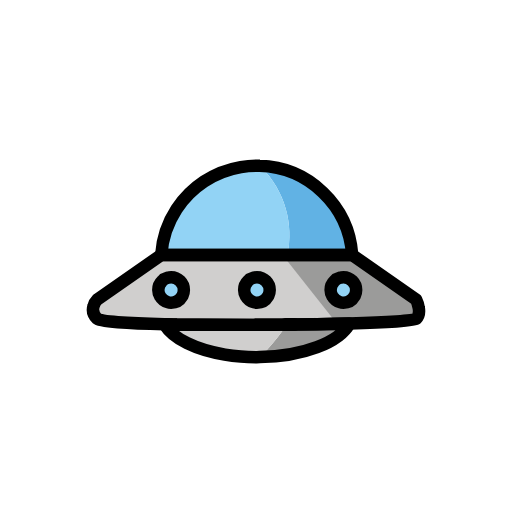
t = 0.00 s
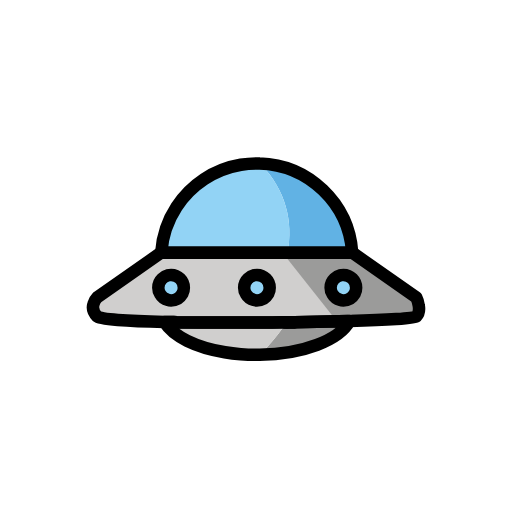
t = 0.48 s
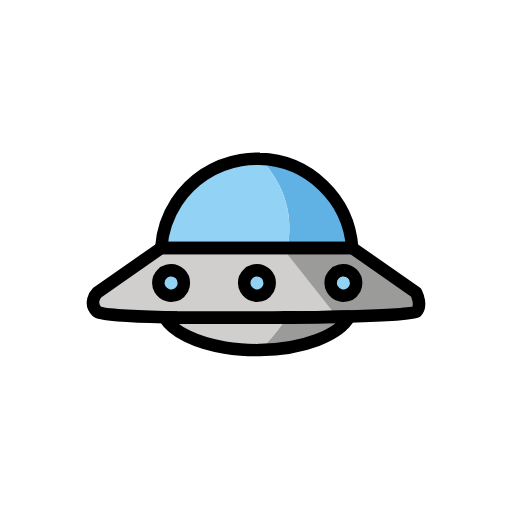
t = 1.43 s
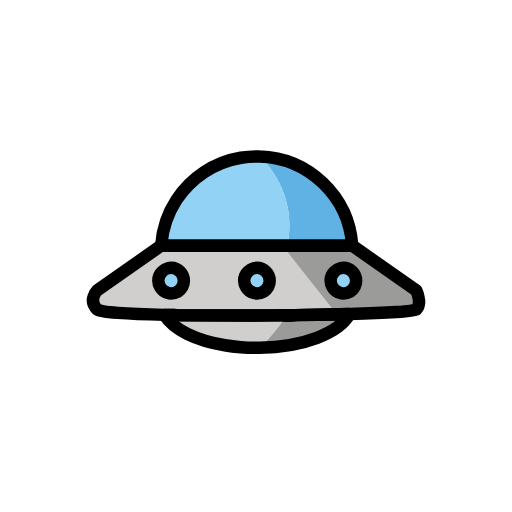
t = 1.90 s
t = 2.38 s: frame unchanged from t = 1.43 s, image omitted
t = 3.33 s: frame unchanged from t = 0.48 s, image omitted

The animated SVG that drew these frames (rendered in a browser with its animation timeline set to each time). Animation: 1 SMIL element (animateTransform=1); one cycle of 3.80 s, repeats indefinitely.

<?xml version='1.0' encoding='utf-8'?>
<svg xmlns="http://www.w3.org/2000/svg" id="emoji" viewBox="-5 -5 82 82" width="200" height="200" role="img">
  <title>OpenMoji: flying saucer</title><g><g id="color">
    <path fill="#d0cfce" stroke="none" d="M60.81,45.25c-0.06,0.01-0.12,0.02-0.18,0.03c-0.07,0-0.14,0.01-0.22,0.02c0.08-0.01,0.16-0.02,0.24-0.03 C60.71,45.27,60.76,45.26,60.81,45.25z" />
    <path fill="#d0cfce" stroke="none" d="M60.65,45.27c-0.01,0-0.01,0-0.02,0.01c-0.07,0-0.14,0.01-0.22,0.02C60.49,45.29,60.57,45.28,60.65,45.27z" />
    <path fill="#d0cfce" stroke="none" d="M60.81,45.25c-0.06,0.01-0.12,0.02-0.18,0.03c-0.07,0-0.14,0.01-0.22,0.02c0.08-0.01,0.16-0.02,0.24-0.03 C60.71,45.27,60.76,45.26,60.81,45.25z" />
    <path fill="#d0cfce" stroke="none" d="M61.66,46.07c-0.3,0.3-4.65,0.55-10.69,0.73c-1.62,0.04-3.36,0.08-5.17,0.12c-1.18,0.02-2.4,0.04-3.64,0.05 c-0.42,0-0.83,0.01-1.25,0.01c-0.12,0.01-0.23,0.01-0.35,0.01C39.91,47,39.26,47,38.6,47.01c-1.01,0.01-2.02,0.02-3.04,0.02 c-3.04,0.02-6.08,0.01-8.92-0.02c-1.15-0.01-2.27-0.03-3.34-0.04c-0.16-0.01-0.31-0.01-0.47-0.01c-0.51-0.01-1.01-0.02-1.5-0.03 c-5.98-0.15-10.32-0.42-10.76-0.86c-0.71-0.72-0.77-1.43-0.61-1.98c0.17-0.65,0.61-1.09,0.61-1.09l10.22-7.15h30.65L61.66,43 c0,0,0.29,0.59,0.4,1.28C62.17,44.88,62.14,45.59,61.66,46.07z" />
    <polygon fill="#9b9b9a" stroke="none" points="40.7961,36.5366 48.75,46.5833 61.2917,45.98 62.1128,44.9583 61.2561,42.7175 51.4,35.85 40.56,36" />
    <path fill="#d0cfce" stroke="none" d="M40.97,45.97c-0.21,0-0.42,0.01-0.63,0.01h-0.46c0.21-0.01,0.42-0.01,0.63-0.01H40.97z" />
    <path fill="#d0cfce" stroke="none" d="M46.22,45.89c-0.11,0-0.22,0-0.32,0.01c-0.2,0-0.4,0-0.6,0.01h-0.17c0.1-0.01,0.2-0.01,0.3-0.01 c0.2,0,0.4-0.01,0.6-0.01H46.22z" />
    <path fill="#d0cfce" stroke="none" d="M51.36,45.76c0,0.01,0,0.01,0,0.01c-0.23,0-0.46,0.01-0.7,0.02C50.9,45.78,51.13,45.77,51.36,45.76z" />
    <path fill="#9b9b9a" stroke="none" d="M50.97,46.8c-1.63,3.04-7.43,5.3-14.38,5.39c0.1-0.08,0.19-0.18,0.28-0.27c1.29-1.29,2.42-2.63,3.38-3.96 c0.23-0.33,0.45-0.65,0.66-0.98c1.67-0.01,3.31-0.03,4.89-0.06C47.61,46.88,49.35,46.84,50.97,46.8z" />
    <path fill="#d0cfce" stroke="none" d="M40.91,46.98c-0.21,0.33-0.43,0.65-0.66,0.98c-0.96,1.33-2.09,2.67-3.38,3.96 c-0.09,0.09-0.18,0.19-0.28,0.27c-0.15,0.01-0.31,0.01-0.47,0.01c-0.87,0-1.73-0.03-2.56-0.1c-0.88-0.07-1.73-0.17-2.55-0.31 c-4.63-0.76-8.24-2.53-9.61-4.75c-0.03-0.04-0.05-0.07-0.07-0.11c1.96,0.04,4.1,0.07,6.34,0.09c0.13,0,0.25-0.01,0.38,0 c4.02,0.03,8.35,0.02,12.51-0.03C40.68,46.99,40.79,46.99,40.91,46.98z" />
    <path fill="#d0cfce" stroke="none" d="M40.97,45.97c-0.21,0-0.42,0.01-0.63,0.01h-0.46c0.21-0.01,0.42-0.01,0.63-0.01H40.97z" />
    <path fill="#d0cfce" stroke="none" d="M46.22,45.89c-0.11,0-0.22,0-0.32,0.01c-0.2,0-0.4,0-0.6,0.01h-0.17c0.1-0.01,0.2-0.01,0.3-0.01 c0.2,0,0.4-0.01,0.6-0.01H46.22z" />
    <path fill="#9b9b9a" stroke="none" d="M40.97,45.97c-0.21,0-0.42,0.01-0.63,0.01c0.06,0,0.12,0,0.17-0.01H40.97z" />
    <path fill="#9b9b9a" stroke="none" d="M45.9,45.9c-0.2,0-0.4,0-0.6,0.01c0.04,0,0.09,0,0.13-0.01H45.9z" />
    <path fill="#9b9b9a" stroke="none" d="M46.22,45.89c-0.11,0-0.22,0-0.32,0.01c0.05,0,0.09-0.01,0.13-0.01H46.22z" />
    <path fill="#9b9b9a" stroke="none" d="M51.94,45.75c-0.11,0-0.22,0-0.33,0.01c0.03,0,0.05,0,0.08-0.01H51.94z" />
    <path fill="#9b9b9a" stroke="none" d="M53.46,45.7c-0.11,0-0.22,0-0.33,0.01c0.04,0,0.07,0,0.1-0.01H53.46z" />
    <path fill="#9b9b9a" stroke="none" d="M55.39,45.62c-0.13,0.01-0.26,0.01-0.39,0.02c0.03,0,0.06,0,0.08-0.01C55.19,45.63,55.29,45.63,55.39,45.62 z" />
    <path fill="#9b9b9a" stroke="none" d="M60.81,45.25c-0.06,0.01-0.12,0.02-0.18,0.03c-0.07,0-0.14,0.01-0.22,0.02c0.08-0.01,0.16-0.02,0.24-0.03 C60.71,45.27,60.76,45.26,60.81,45.25z" />
    <path fill="#d0cfce" stroke="none" d="M15.65,45.7h-0.08c-0.11-0.01-0.22-0.02-0.32-0.02c0.09,0,0.18,0.01,0.27,0.01 C15.57,45.69,15.61,45.7,15.65,45.7z" />
    <path fill="#d0cfce" stroke="none" d="M16.25,45.73c-0.21-0.01-0.41-0.02-0.6-0.03c0.18,0.01,0.35,0.02,0.53,0.02 C16.2,45.73,16.23,45.73,16.25,45.73z" />
    <path fill="#d0cfce" stroke="none" d="M20.9,45.9c-0.07-0.01-0.13-0.01-0.19-0.01h0.18L20.9,45.9z" />
    <path fill="#d0cfce" stroke="none" d="M40.97,45.97c-0.21,0-0.42,0.01-0.63,0.01h-0.46c0.21-0.01,0.42-0.01,0.63-0.01H40.97z" />
    <path fill="#d0cfce" stroke="none" d="M46.22,45.89c-0.11,0-0.22,0-0.32,0.01c-0.2,0-0.4,0-0.6,0.01h-0.17c0.1-0.01,0.2-0.01,0.3-0.01 c0.2,0,0.4-0.01,0.6-0.01H46.22z" />
    <path fill="#d0cfce" stroke="none" d="M51.41,45.76c-0.02,0.01-0.04,0.01-0.05,0.01c-0.23,0-0.46,0.01-0.7,0.02c0.24-0.01,0.47-0.02,0.7-0.03 H51.41z" />
    <path fill="#d0cfce" stroke="none" d="M60.65,45.27c-0.01,0-0.01,0-0.02,0.01c-0.07,0-0.14,0.01-0.22,0.02C60.49,45.29,60.57,45.28,60.65,45.27z" />
    <path fill="#9b9b9a" stroke="none" d="M52.04,45.74c-0.03,0-0.07,0-0.1,0.01c-0.11,0-0.22,0-0.33,0.01c0.03,0,0.05,0,0.08-0.01 C51.81,45.75,51.93,45.75,52.04,45.74z" />
    <path fill="#9b9b9a" stroke="none" d="M53.54,45.69c-0.02,0-0.05,0-0.08,0.01c-0.11,0-0.22,0-0.33,0.01c0.04,0,0.07,0,0.1-0.01 C53.34,45.7,53.44,45.7,53.54,45.69z" />
    <path fill="#9b9b9a" stroke="none" d="M55.39,45.62c-0.13,0.01-0.26,0.01-0.39,0.02c0.03,0,0.06,0,0.08-0.01C55.19,45.63,55.29,45.63,55.39,45.62 z" />
    <path fill="#9b9b9a" stroke="none" d="M60.81,45.25c-0.06,0.01-0.12,0.02-0.18,0.03c-0.07,0-0.14,0.01-0.22,0.02c0.08-0.01,0.16-0.02,0.24-0.03 C60.71,45.27,60.76,45.26,60.81,45.25z" />
    <path fill="#d0cfce" stroke="none" d="M11.03,45.24c-0.02,0-0.04-0.01-0.06-0.01c-0.03-0.01-0.06-0.02-0.09-0.03c0.04,0.01,0.08,0.02,0.13,0.03 C11.02,45.23,11.02,45.24,11.03,45.24z" />
    <path fill="#d0cfce" stroke="none" d="M15.65,45.7h-0.08c-0.02-0.01-0.03-0.01-0.05-0.01C15.57,45.69,15.61,45.7,15.65,45.7z" />
    <path fill="#d0cfce" stroke="none" d="M11.03,45.24c-0.02,0-0.04-0.01-0.06-0.01c-0.03-0.01-0.06-0.02-0.09-0.03c0.04,0.01,0.08,0.02,0.13,0.03 C11.02,45.23,11.02,45.24,11.03,45.24z" />
    <path fill="#d0cfce" stroke="none" d="M15.65,45.7h-0.08c-0.02-0.01-0.03-0.01-0.05-0.01C15.57,45.69,15.61,45.7,15.65,45.7z" />
    <path fill="#61b2e4" stroke="none" d="M51.4,35.75v0.1H41.03c1.03-4.9-0.35-10.21-4.16-14.01c-0.09-0.1-0.19-0.19-0.29-0.28 C44.45,21.79,50.83,27.96,51.4,35.75z" />
    <path fill="#92d3f5" stroke="none" d="M41.03,35.85h-20.2v-0.09c0.19-2.67,1.07-5.16,2.46-7.28c2.3-3.5,5.98-6,10.27-6.72 c0.83-0.14,1.69-0.21,2.56-0.21c0.15,0,0.31,0,0.46,0.01c0.1,0.09,0.2,0.18,0.29,0.28C40.68,25.64,42.06,30.95,41.03,35.85z" />
    <path fill="#92d3f5" stroke="none" stroke-miterlimit="10" stroke-width="2" d="M52.04,41.4402c0,0.31-0.07,0.61-0.2,0.88 c-0.02,0.05-0.04,0.09-0.07,0.14c-0.35,0.61-1.02,1.03-1.77,1.03c-0.18,0-0.35-0.02-0.51-0.08c-0.53-0.13-0.99-0.48-1.25-0.95 c-0.19-0.3-0.29-0.65-0.29-1.02c0-0.55,0.22-1.06,0.6-1.42c0.24-0.27,0.57-0.46,0.94-0.55c0.16-0.05,0.33-0.07,0.51-0.07 C51.12,39.4002,52.04,40.3202,52.04,41.4402z" />
    <path fill="#92d3f5" stroke="none" stroke-miterlimit="10" stroke-width="2" d="M38.195,41.4402c0,0.31-0.07,0.61-0.2,0.88 c-0.02,0.05-0.04,0.09-0.07,0.14c-0.35,0.61-1.02,1.03-1.77,1.03c-0.18,0-0.35-0.02-0.51-0.08c-0.53-0.13-0.99-0.48-1.25-0.95 c-0.19-0.3-0.29-0.65-0.29-1.02c0-0.55,0.22-1.06,0.6-1.42c0.24-0.27,0.57-0.46,0.94-0.55c0.16-0.05,0.33-0.07,0.51-0.07 C37.275,39.4002,38.195,40.3202,38.195,41.4402z" />
    <path fill="#92d3f5" stroke="none" stroke-miterlimit="10" stroke-width="2" d="M24.445,41.4402c0,0.31-0.07,0.61-0.2,0.88 c-0.02,0.05-0.04,0.09-0.07,0.14c-0.35,0.61-1.02,1.03-1.77,1.03c-0.18,0-0.35-0.02-0.51-0.08c-0.53-0.13-0.99-0.48-1.25-0.95 c-0.19-0.3-0.29-0.65-0.29-1.02c0-0.55,0.22-1.06,0.6-1.42c0.24-0.27,0.57-0.46,0.94-0.55c0.16-0.05,0.33-0.07,0.51-0.07 C23.525,39.4002,24.445,40.3202,24.445,41.4402z" />
  </g>
  <g id="hair" />
  <g id="skin" />
  <g id="skin-shadow" />
  <g id="line">
    <path fill="none" stroke="#000000" stroke-miterlimit="10" stroke-width="2" d="M52.04,41.4402c0,0.31-0.07,0.61-0.2,0.88 c-0.02,0.05-0.04,0.09-0.07,0.14c-0.35,0.61-1.02,1.03-1.77,1.03c-0.18,0-0.35-0.02-0.51-0.08c-0.53-0.13-0.99-0.48-1.25-0.95 c-0.19-0.3-0.29-0.65-0.29-1.02c0-0.55,0.22-1.06,0.6-1.42c0.24-0.27,0.57-0.46,0.94-0.55c0.16-0.05,0.33-0.07,0.51-0.07 C51.12,39.4002,52.04,40.3202,52.04,41.4402z" />
    <path fill="none" stroke="#000000" stroke-miterlimit="10" stroke-width="2" d="M38.195,41.4402c0,0.31-0.07,0.61-0.2,0.88 c-0.02,0.05-0.04,0.09-0.07,0.14c-0.35,0.61-1.02,1.03-1.77,1.03c-0.18,0-0.35-0.02-0.51-0.08c-0.53-0.13-0.99-0.48-1.25-0.95 c-0.19-0.3-0.29-0.65-0.29-1.02c0-0.55,0.22-1.06,0.6-1.42c0.24-0.27,0.57-0.46,0.94-0.55c0.16-0.05,0.33-0.07,0.51-0.07 C37.275,39.4002,38.195,40.3202,38.195,41.4402z" />
    <path fill="none" stroke="#000000" stroke-miterlimit="10" stroke-width="2" d="M24.445,41.4402c0,0.31-0.07,0.61-0.2,0.88 c-0.02,0.05-0.04,0.09-0.07,0.14c-0.35,0.61-1.02,1.03-1.77,1.03c-0.18,0-0.35-0.02-0.51-0.08c-0.53-0.13-0.99-0.48-1.25-0.95 c-0.19-0.3-0.29-0.65-0.29-1.02c0-0.55,0.22-1.06,0.6-1.42c0.24-0.27,0.57-0.46,0.94-0.55c0.16-0.05,0.33-0.07,0.51-0.07 C23.525,39.4002,24.445,40.3202,24.445,41.4402z" />
    <path fill="none" stroke="#000000" stroke-linecap="round" stroke-linejoin="round" stroke-miterlimit="10" stroke-width="2" d="M61.66,46.07c-0.3,0.3-4.65,0.55-10.69,0.73c-1.62,0.04-3.36,0.08-5.17,0.12c-1.18,0.02-2.4,0.04-3.64,0.05 c-0.42,0-0.83,0.01-1.25,0.01c-0.12,0.01-0.23,0.01-0.35,0.01C39.91,47,39.26,47,38.6,47.01c-1.01,0.01-2.02,0.02-3.04,0.02 c-3.04,0.02-6.08,0.01-8.92-0.02c-1.15-0.01-2.27-0.03-3.34-0.04c-0.16-0.01-0.31-0.01-0.47-0.01c-0.51-0.01-1.01-0.02-1.5-0.03 c-5.98-0.15-10.32-0.42-10.76-0.86c-0.71-0.72-0.77-1.43-0.61-1.98c0.17-0.65,0.61-1.09,0.61-1.09l10.22-7.15h30.65L61.66,43 c0,0,0.29,0.59,0.4,1.28C62.17,44.88,62.14,45.59,61.66,46.07z" />
    <path fill="none" stroke="#000000" stroke-linecap="round" stroke-linejoin="round" stroke-miterlimit="10" stroke-width="2" d="M42.16,46.97c-0.42,0.01-0.84,0.01-1.26,0.02c0.01,0,0.01-0.01,0.01-0.01C41.33,46.98,41.74,46.97,42.16,46.97z" />
    <path fill="none" stroke="#000000" stroke-linecap="round" stroke-linejoin="round" stroke-miterlimit="10" stroke-width="2" d="M50.97,46.8c-1.63,3.04-7.43,5.3-14.38,5.39c-0.15,0.01-0.31,0.01-0.47,0.01c-0.87,0-1.73-0.03-2.56-0.1 c-0.88-0.07-1.73-0.17-2.55-0.31c-4.63-0.76-8.24-2.53-9.61-4.75c-0.03-0.04-0.05-0.07-0.07-0.11c0.49,0.01,0.99,0.02,1.5,0.03 c0.16,0,0.31,0,0.47,0.01c1.07,0.01,2.19,0.03,3.34,0.04c2.84,0.03,5.88,0.04,8.92,0.02c1.02,0,2.03-0.01,3.04-0.02 c0.66-0.01,1.31-0.01,1.96-0.02h0.34c0.42-0.01,0.84-0.01,1.26-0.02c1.24-0.01,2.46-0.03,3.64-0.05 C47.61,46.88,49.35,46.84,50.97,46.8z" />
    <path fill="none" stroke="#000000" stroke-linecap="round" stroke-linejoin="round" stroke-miterlimit="10" stroke-width="2" d="M40.91,46.98c0,0,0,0.01-0.01,0.01h-0.34C40.68,46.99,40.79,46.99,40.91,46.98z" />
    <path fill="none" stroke="#000000" stroke-linecap="round" stroke-linejoin="round" stroke-miterlimit="10" stroke-width="2" d="M42.16,46.97c-0.42,0.01-0.84,0.01-1.26,0.02h-0.34c0.12,0,0.23,0,0.35-0.01C41.33,46.98,41.74,46.97,42.16,46.97z" />
    <path fill="none" stroke="#000000" stroke-linecap="round" stroke-linejoin="round" stroke-miterlimit="10" stroke-width="2" d="M51.4,35.75v0.1H20.83v-0.09c0.19-2.67,1.07-5.16,2.46-7.28c2.3-3.5,5.98-6,10.27-6.72c0.83-0.14,1.69-0.21,2.56-0.21 c0.15,0,0.31,0,0.46,0.01C44.45,21.79,50.83,27.96,51.4,35.75z" />
  </g>
<animateTransform attributeName="transform" type="translate" values="0 0;0 -1.5;0 0" dur="3.8s" repeatCount="indefinite" /></g></svg>
